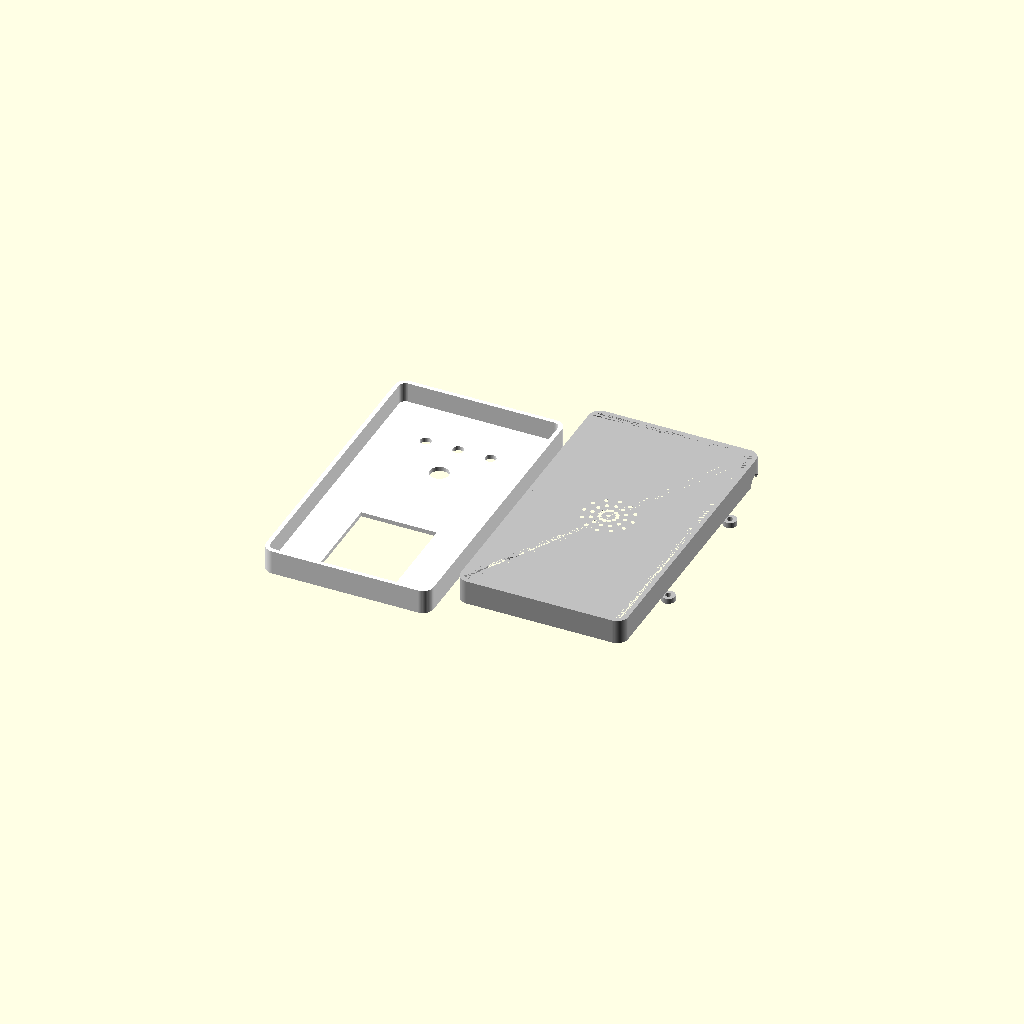
Cell 1: rendered with the file's own defaults.
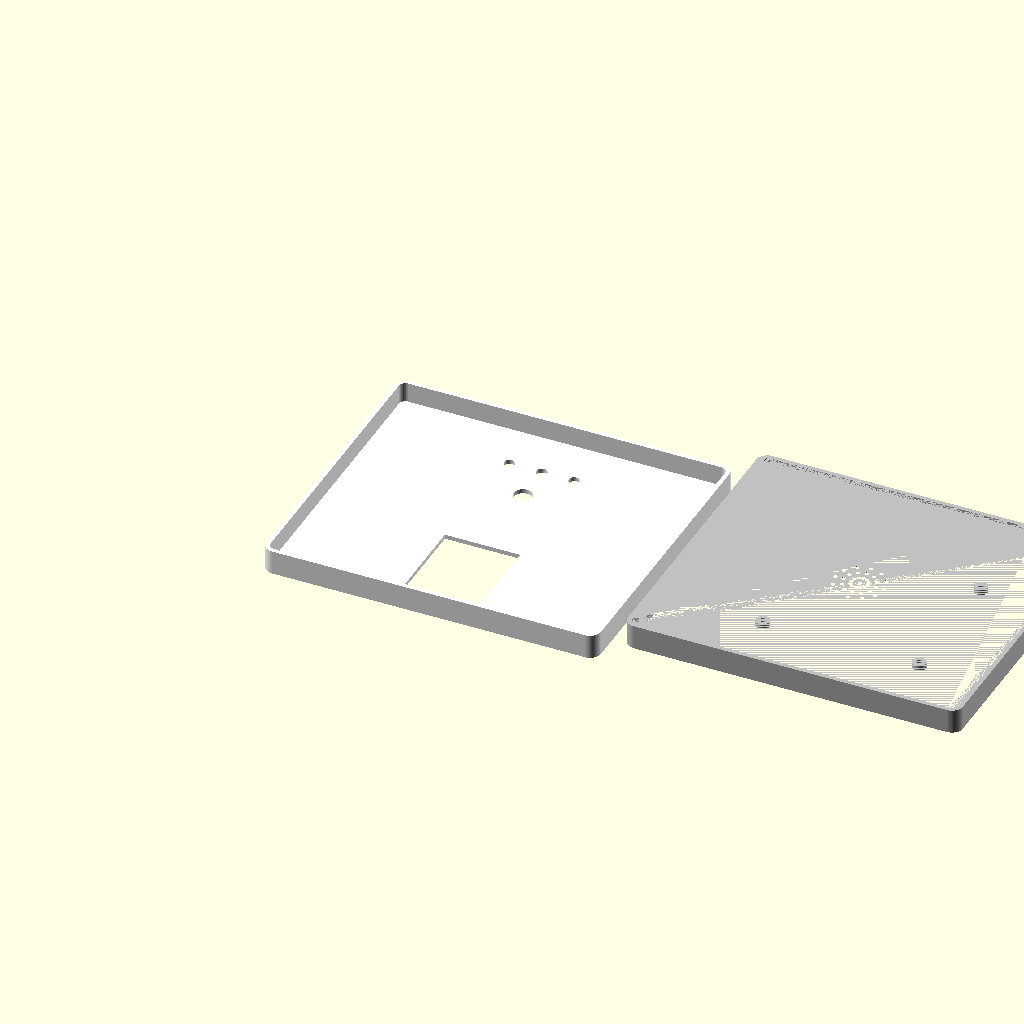
Cell 2: the same model with case_w = 124.
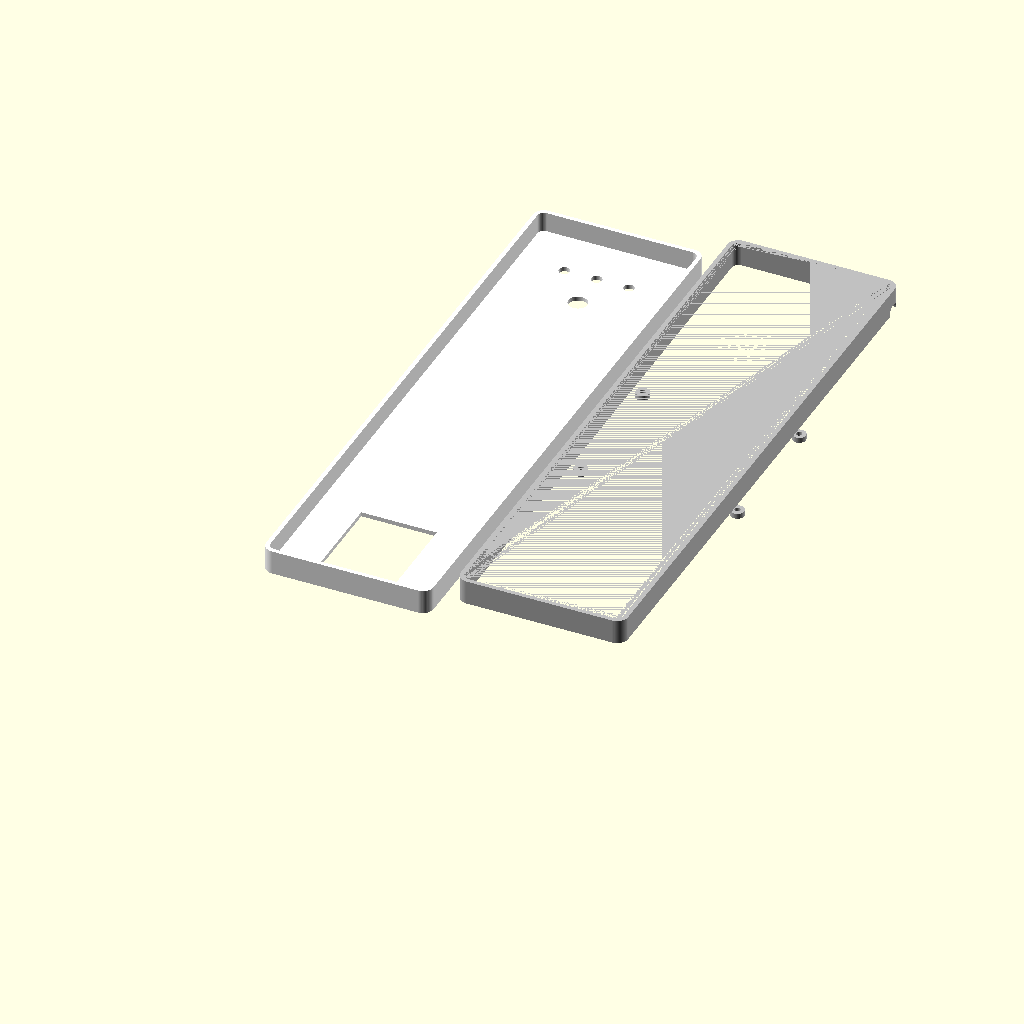
Cell 3: the same model with case_d = 220.
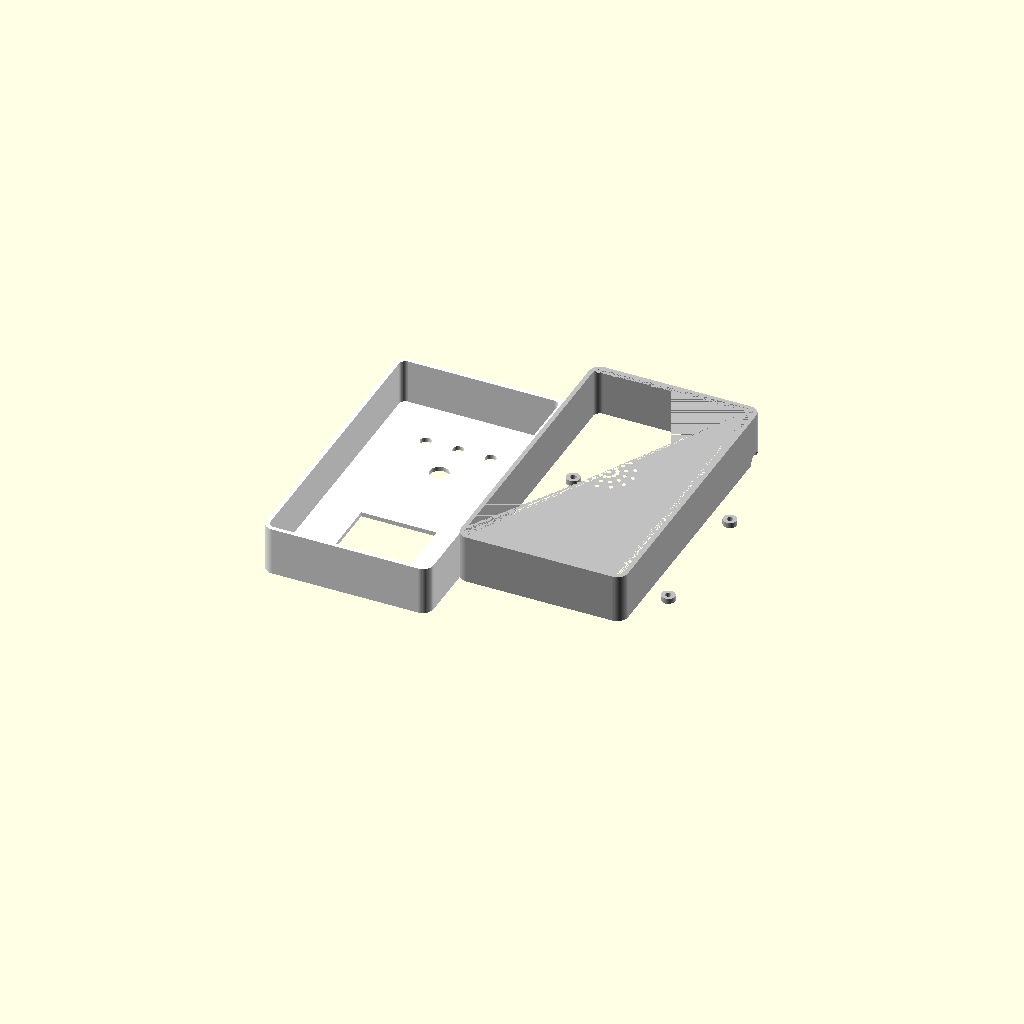
Cell 4 — case_t set to 36, the other parameters unchanged.
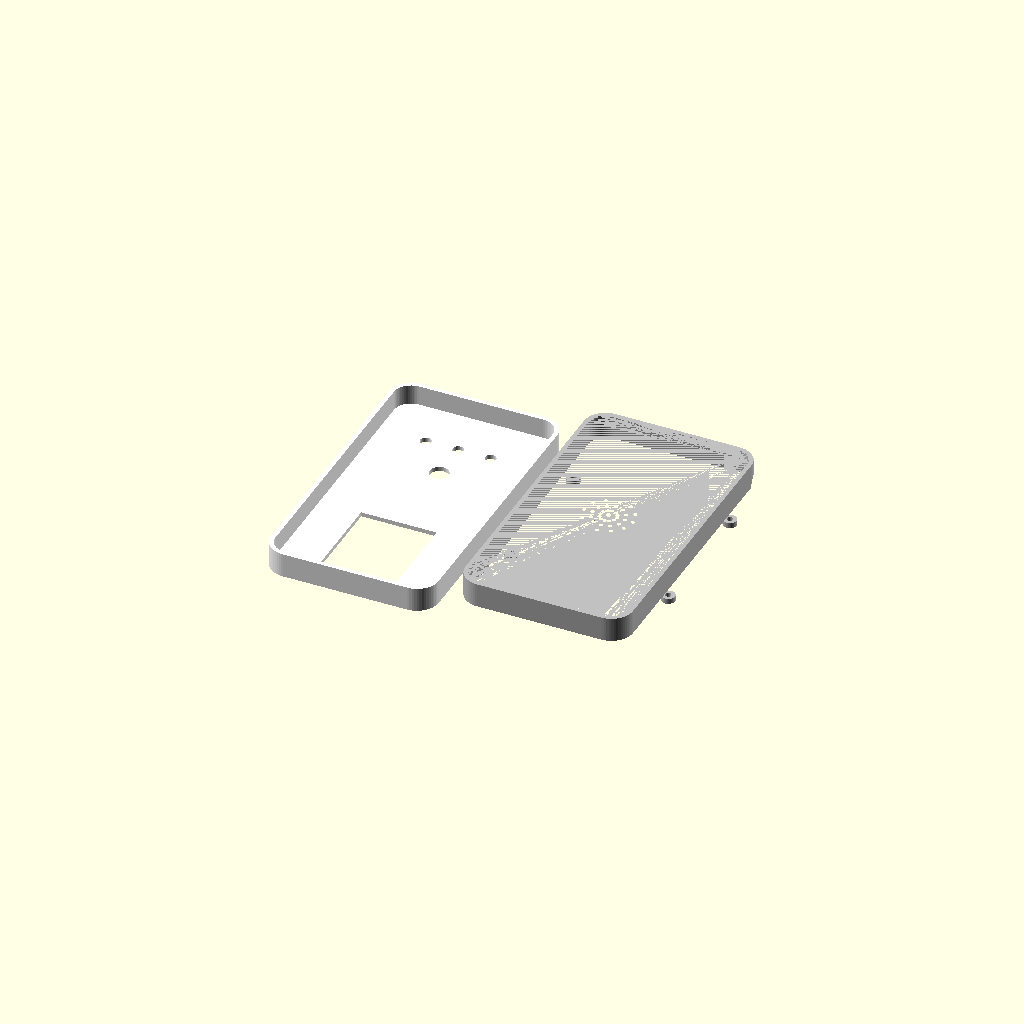
Cell 5 — corner_r set to 8, the other parameters unchanged.
All cells are drawn from one camera (rotation 55°, 0°, 25°, orthographic, colour scheme Cornfield), so only the parameter changes between them.
Source of the model, case/ipod-case.scad:
// ownPod Case - OpenSCAD
// Designed for RPi Zero 2W + custom HAT + 2" IPS display
// Print in PLA or PETG, 0.2mm layer height

// Dimensions (mm)
case_w = 62;      // width
case_d = 110;     // depth/height (portrait orientation)
case_t = 18;      // total thickness
wall = 1.6;       // wall thickness
corner_r = 4;     // corner radius
fillet = 1;       // edge fillet

// Component positions (from bottom of case interior)
pcb_z = 2;        // PCB standoff height
pcb_w = 65;       // HAT PCB width (slight overhang ok)
pcb_d = 56.5;     // HAT PCB depth
pcb_thick = 1.6;

// Display cutout
disp_w = 28;      // ST7789 2" display active area
disp_h = 35;
disp_x = (case_w - disp_w) / 2;
disp_y = 8;       // from top edge

// Headphone jack hole
jack_dia = 6.5;
jack_y = case_d - 5;  // near bottom edge

// USB-C charging port
usbc_w = 9;
usbc_h = 3.5;

// Encoder hole
enc_dia = 7;
enc_x = case_w / 2;
enc_y = case_d - 35;

// Button holes
btn_dia = 4;
btn_spacing = 12;
btn_y = case_d - 20;

// Speaker grille
speaker_dia = 20;
speaker_y = case_d - 55;

$fn = 60;

module rounded_box(w, d, h, r) {
    hull() {
        for (x = [r, w-r])
            for (y = [r, d-r])
                translate([x, y, 0])
                    cylinder(r=r, h=h);
    }
}

module case_shell() {
    difference() {
        // Outer shell
        rounded_box(case_w, case_d, case_t, corner_r);

        // Hollow interior
        translate([wall, wall, wall])
            rounded_box(case_w - 2*wall, case_d - 2*wall, case_t - wall, corner_r - wall);
    }
}

module display_cutout() {
    translate([disp_x, disp_y, -0.1])
        cube([disp_w, disp_h, wall + 0.2]);
}

module headphone_cutout() {
    translate([case_w - 3, jack_y, case_t/2])
        rotate([0, 90, 0])
            cylinder(d=jack_dia, h=wall + 2);
}

module usbc_cutout() {
    translate([case_w - 3, case_d - 15, pcb_z + pcb_thick])
        rotate([0, 90, 0])
            hull() {
                translate([0, 0, 0]) cylinder(d=usbc_h, h=wall + 2);
                translate([0, usbc_w - usbc_h, 0]) cylinder(d=usbc_h, h=wall + 2);
            }
}

module encoder_hole() {
    translate([enc_x, enc_y, -0.1])
        cylinder(d=enc_dia, h=wall + 0.2);
}

module button_holes() {
    for (i = [-1, 0, 1]) {
        translate([case_w/2 + i * btn_spacing, btn_y, -0.1])
            cylinder(d=btn_dia, h=wall + 0.2);
    }
}

module speaker_grille() {
    translate([case_w/2, speaker_y, case_t - wall - 0.1]) {
        for (a = [0:30:330]) {
            for (r = [3, 6, 9]) {
                translate([r * cos(a), r * sin(a), 0])
                    cylinder(d=1.5, h=wall + 0.2);
            }
        }
        cylinder(d=1.5, h=wall + 0.2);
    }
}

module pcb_standoffs() {
    // RPi HAT mounting hole positions
    standoff_h = pcb_z;
    standoff_od = 5;
    standoff_id = 2.2;  // M2.5 screw

    positions = [
        [3.5, 3.5],
        [61.5, 3.5],
        [3.5, 52.5],
        [61.5, 52.5]
    ];

    // Offset to center PCB in case
    pcb_offset_x = (case_w - pcb_w) / 2;
    pcb_offset_y = (case_d - pcb_d) / 2 + 10;  // shifted toward bottom

    for (pos = positions) {
        translate([pos[0] + pcb_offset_x, pos[1] + pcb_offset_y, wall]) {
            difference() {
                cylinder(d=standoff_od, h=standoff_h);
                translate([0, 0, -0.1])
                    cylinder(d=standoff_id, h=standoff_h + 0.2);
            }
        }
    }
}

// === Front half (display side) ===
module front_case() {
    split_z = case_t / 2;

    difference() {
        intersection() {
            case_shell();
            translate([-1, -1, -1])
                cube([case_w + 2, case_d + 2, split_z + 1]);
        }

        display_cutout();
        encoder_hole();
        button_holes();
    }
}

// === Back half ===
module back_case() {
    split_z = case_t / 2;

    difference() {
        intersection() {
            case_shell();
            translate([-1, -1, split_z])
                cube([case_w + 2, case_d + 2, case_t - split_z + 1]);
        }

        headphone_cutout();
        usbc_cutout();
        speaker_grille();
    }

    pcb_standoffs();
}

// === Render ===
// Uncomment one at a time for STL export:

// Front half
color("white") front_case();

// Back half (offset for viewing)
translate([case_w + 10, 0, 0])
    color("silver") back_case();
Parameter table extracted from the source (name, type, default, range or options):
case_w: number, default 62
case_d: number, default 110
case_t: number, default 18
wall: number, default 1.6
corner_r: number, default 4
fillet: number, default 1
pcb_z: number, default 2
pcb_w: number, default 65
pcb_d: number, default 56.5
pcb_thick: number, default 1.6
disp_w: number, default 28
disp_h: number, default 35
disp_y: number, default 8
jack_dia: number, default 6.5
usbc_w: number, default 9
usbc_h: number, default 3.5
enc_dia: number, default 7
btn_dia: number, default 4
btn_spacing: number, default 12
speaker_dia: number, default 20
